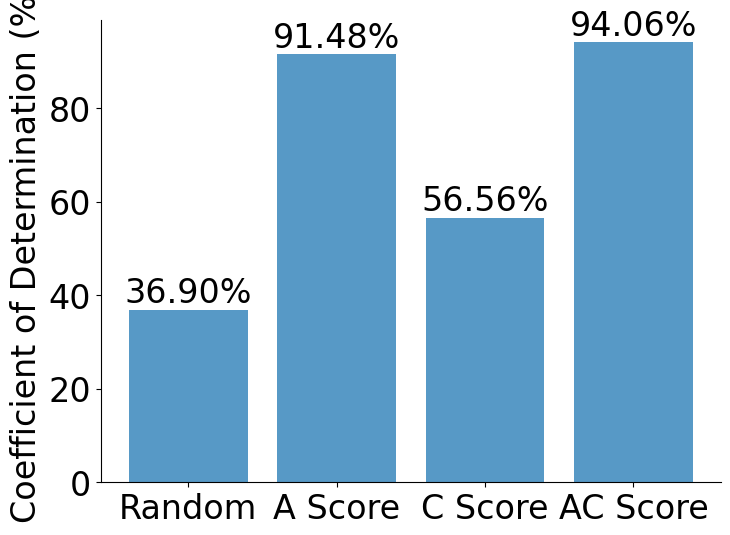

Generate this figure with matplotlib:
import matplotlib.pyplot as plt

# plt.rcParams["font.family"] = "Times New Roman"
plt.rcParams["font.family"] = "Times New Roman"
plt.rcParams['font.size'] = 24

# Data
labels = ['Random', 'A Score', 'C Score', 'AC Score']
percentages = [36.90, 91.48, 56.56, 94.06]

# Create bar chart
plt.figure(figsize=(8, 6))
bars = plt.bar(labels, percentages, alpha=0.75)

# Adding title and labels
# plt.xlabel('Factors')
plt.ylabel('Coefficient of Determination (%)')

for bar in bars:
    yval = bar.get_height()
    plt.text(bar.get_x() + bar.get_width()/2, yval, f'{yval:.2f}%', ha='center', va='bottom')


ax = plt.gca()
ax.spines['top'].set_visible(False)
ax.spines['right'].set_visible(False)
ax.spines['left'].set_visible(True)
ax.spines['bottom'].set_visible(True)


# Display the bar graph
plt.savefig('bar_chart_nature.png', dpi=300)
